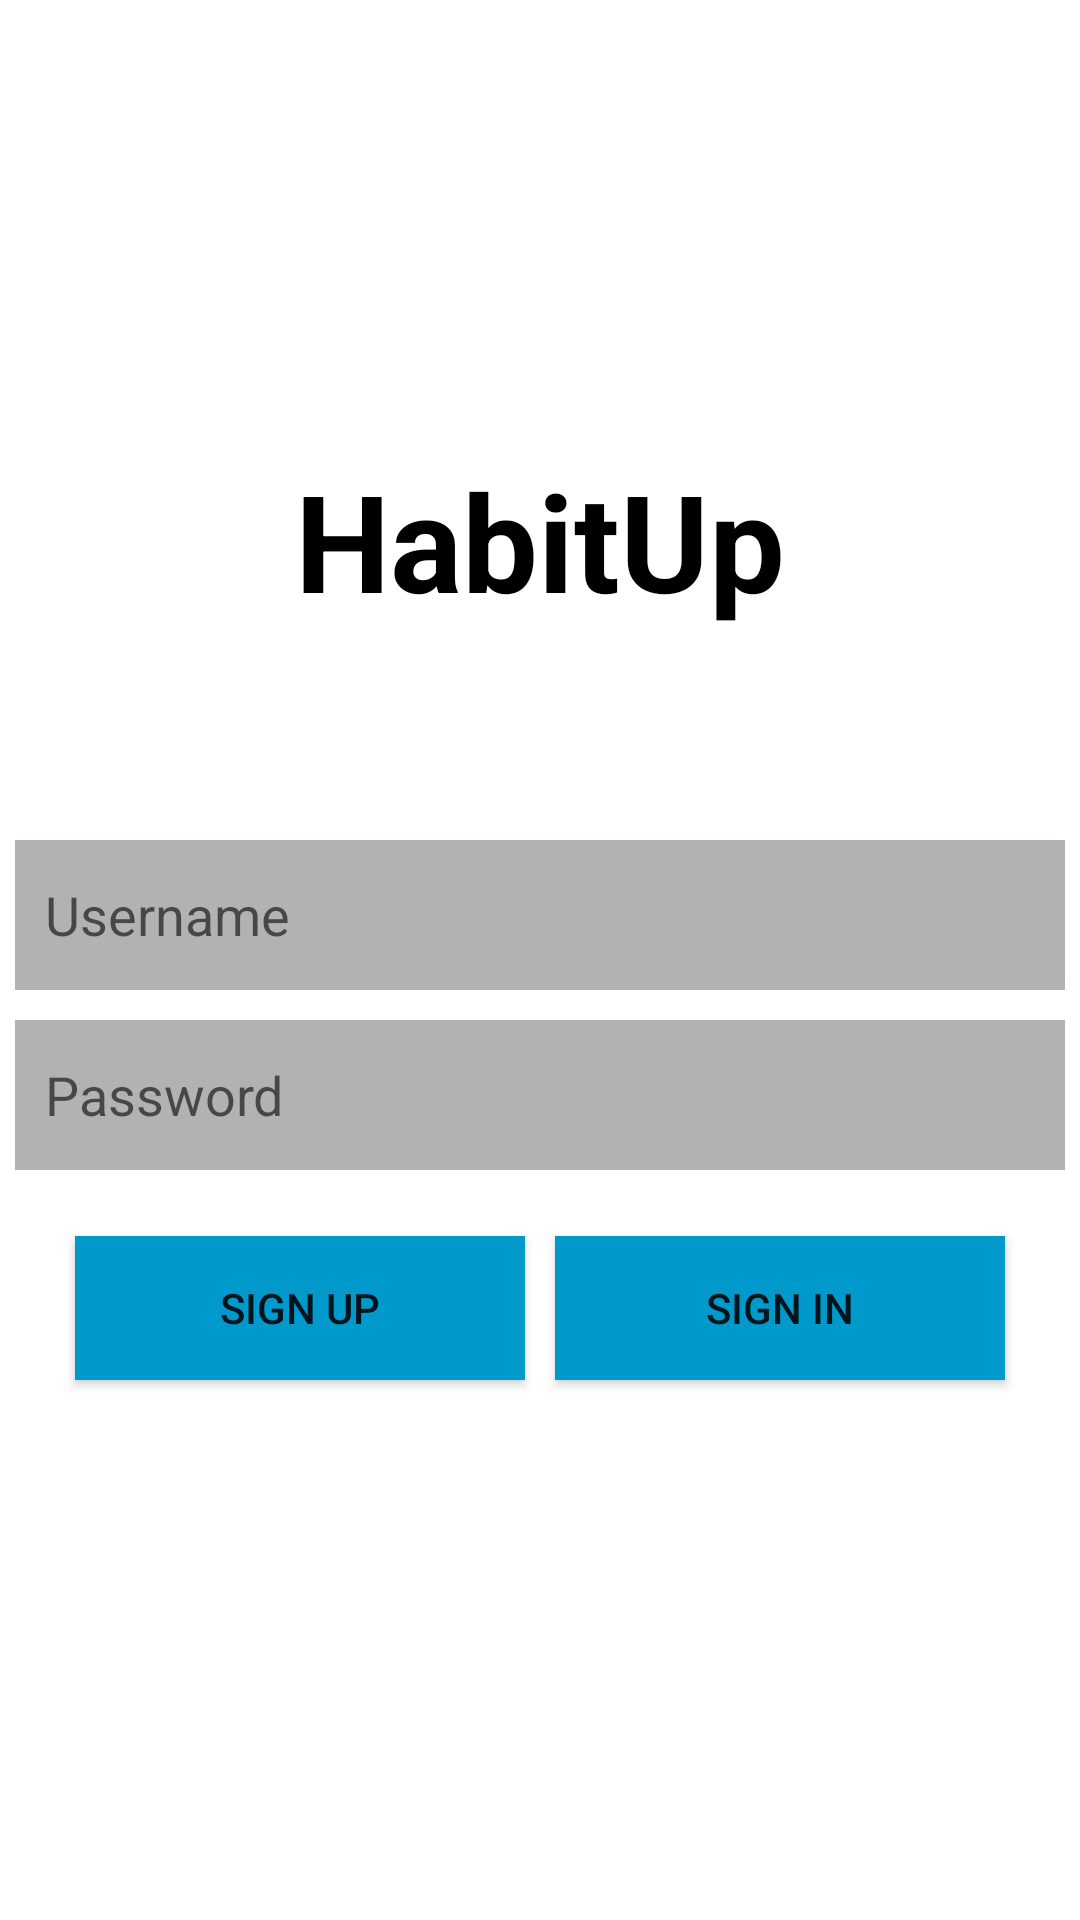

This screen was rendered from an Android layout file. Write that file and the resources it references.
<!-- AndroidManifest.xml: application theme Theme.HabitUp -->
<!-- res/layout/activity_user_controller.xml -->
<?xml version="1.0" encoding="utf-8"?>
<RelativeLayout xmlns:android="http://schemas.android.com/apk/res/android"
    android:layout_width="match_parent"
    android:layout_height="match_parent"
    >

    <TextView
        android:layout_width="match_parent"
        android:layout_height="wrap_content"
        android:layout_marginTop="150dp"
        android:layout_marginBottom="20dp"
        android:background="@android:color/white"
        android:gravity="center"
        android:text="HabitUp"
        android:textColor="@android:color/black"
        android:textSize="45dp"
        android:textStyle="bold" />

    <EditText
        android:id="@+id/username"
        android:layout_width="350dp"
        android:layout_height="50dp"
        android:layout_centerHorizontal="true"
        android:layout_marginStart="-3dp"
        android:layout_marginTop="280dp"
        android:layout_marginBottom="10dp"
        android:background="@drawable/sign_in_border"
        android:hint="Username"
        android:paddingLeft="10dp" />

    <EditText
        android:id="@+id/password"
        android:layout_width="350dp"
        android:layout_height="50dp"
        android:layout_centerHorizontal="true"
        android:layout_marginStart="-3dp"
        android:layout_marginTop="340dp"
        android:layout_marginBottom="10dp"
        android:background="@drawable/sign_in_border"
        android:hint="Password"
        android:inputType="textPassword"
        android:paddingLeft="10dp" />


    <Button
        android:id="@+id/signup_button"
        style="@style/Widget.AppCompat.Button.Small"
        android:layout_width="150dp"
        android:layout_height="wrap_content"
        android:layout_alignParentStart="true"
        android:layout_alignParentBottom="true"
        android:layout_marginStart="25dp"
        android:layout_marginBottom="180dp"
        android:background="@android:color/holo_blue_dark"
        android:bottomLeftRadius="10dp"
        android:bottomRightRadius="10dp"
        android:text="sign up"
        android:topLeftRadius="10dp"
        android:topRightRadius="10dp" />

    <Button
        android:id="@+id/enter_button"
        style="@style/Widget.AppCompat.Button.Small"
        android:layout_width="150dp"
        android:layout_height="wrap_content"
        android:layout_alignParentEnd="true"
        android:layout_alignParentBottom="true"
        android:layout_marginEnd="25dp"
        android:layout_marginBottom="180dp"
        android:background="@android:color/holo_blue_dark"
        android:bottomLeftRadius="10dp"
        android:bottomRightRadius="10dp"
        android:text="sign in"
        android:topLeftRadius="10dp"
        android:topRightRadius="10dp" />


</RelativeLayout>
<!-- resources referenced by this layout -->
<resources>
  <!-- drawable sign_in_border (drawable) -->
  <?xml version="1.0" encoding="utf-8"?>
  <selector xmlns:android="http://schemas.android.com/apk/res/android">
      <item>
          <shape android:shape="rectangle">
              <solid android:color="#B3B1B1"></solid>
          </shape>
      </item>
  </selector>
  <style name="Theme.HabitUp" parent="Theme.MaterialComponents.DayNight.DarkActionBar">
          
          <item name="colorPrimary">@color/purple_500</item>
          <item name="colorPrimaryVariant">@color/purple_700</item>
          <item name="colorOnPrimary">@color/white</item>
          
          <item name="colorSecondary">@color/teal_200</item>
          <item name="colorSecondaryVariant">@color/teal_700</item>
          <item name="colorOnSecondary">@color/black</item>
          
          <item name="android:statusBarColor" tools:targetApi="l">?attr/colorPrimaryVariant</item>
          
      </style>
  <color name="purple_500">#4470AD</color>
  <color name="purple_700">#233C67</color>
  <color name="white">#FFFFFFFF</color>
  <color name="teal_200">#CCDBEE</color>
  <color name="teal_700">#99AFD7</color>
  <color name="black">#FF000000</color>
</resources>
